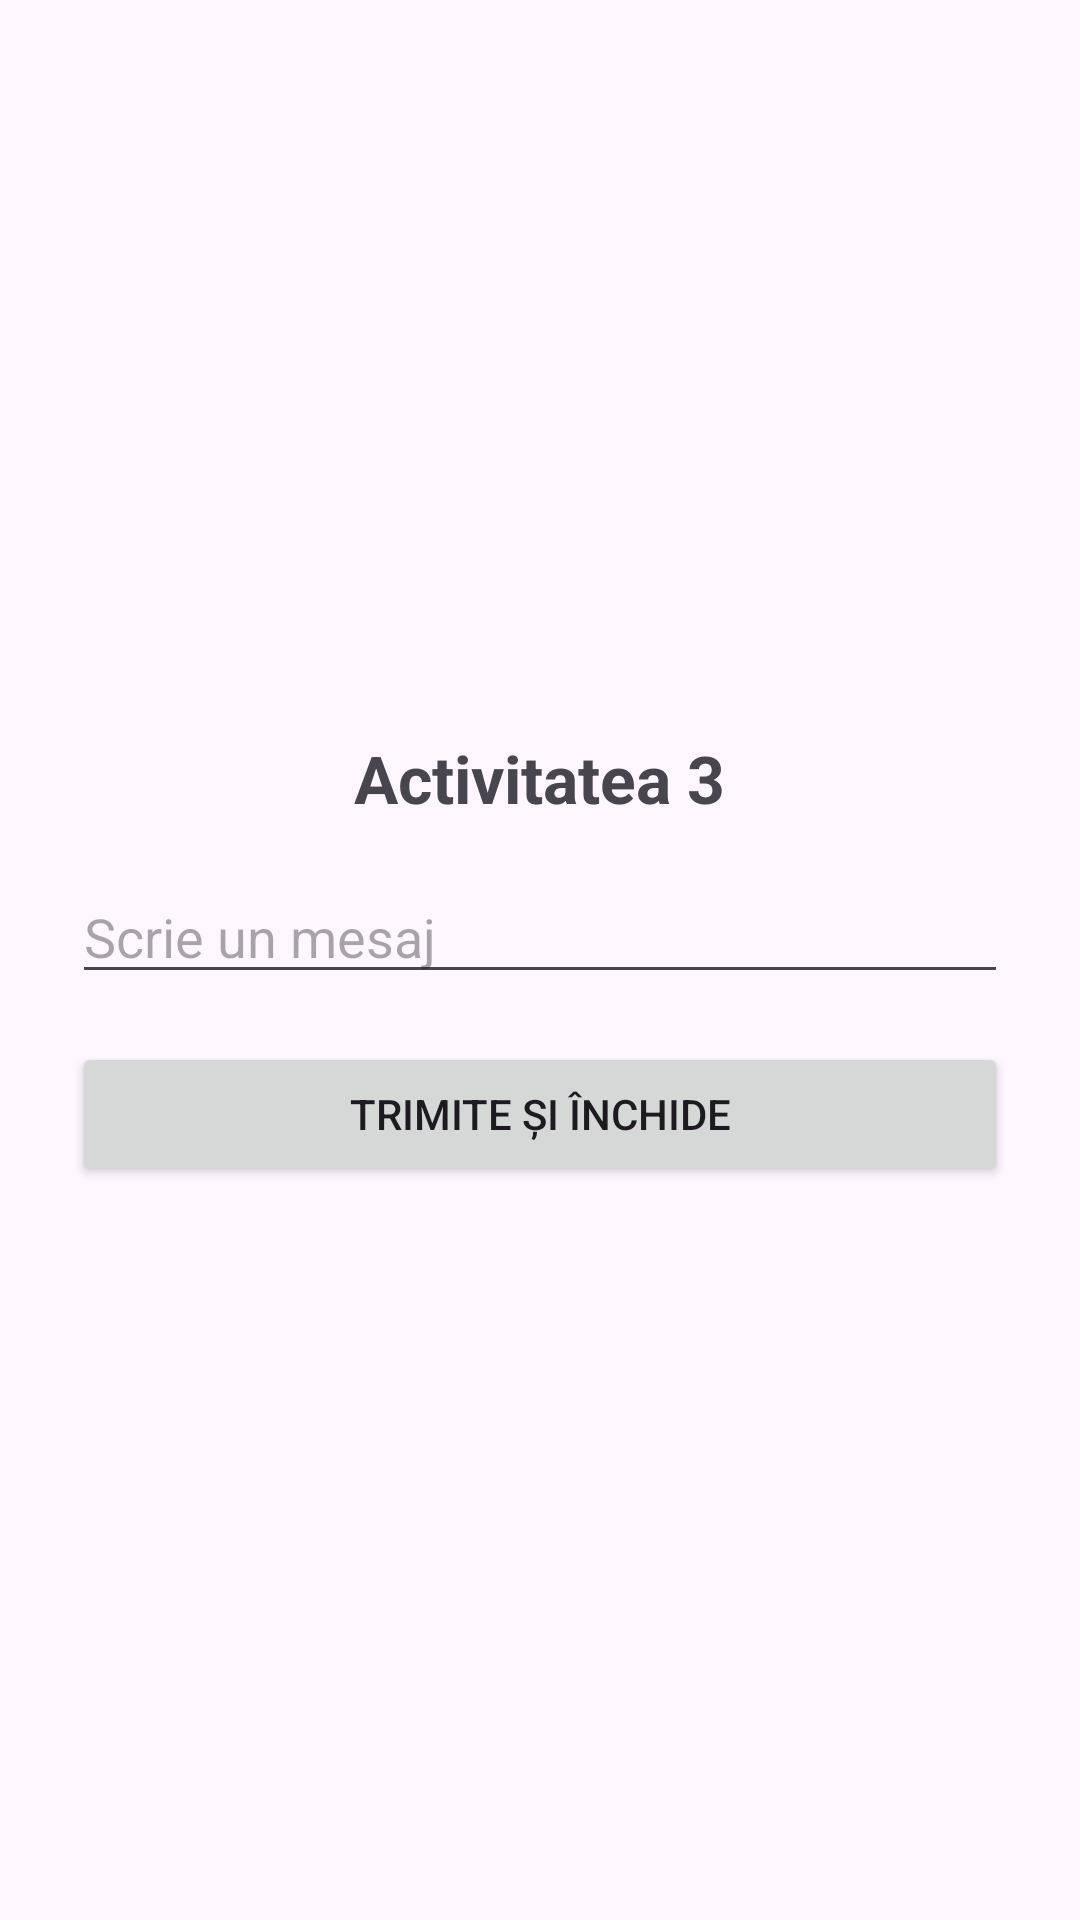

Android layout source for this screen:
<!-- AndroidManifest.xml: application theme Theme.ActivitateDAM2026 -->
<!-- res/layout/activity_third.xml -->
<?xml version="1.0" encoding="utf-8"?>
<LinearLayout xmlns:android="http://schemas.android.com/apk/res/android"
    xmlns:tools="http://schemas.android.com/tools"
    android:id="@+id/main"
    android:layout_width="match_parent"
    android:layout_height="match_parent"
    android:gravity="center"
    android:orientation="vertical"
    android:padding="24dp"
    tools:context=".lab02.ThirdActivity">

    <TextView
        android:layout_width="wrap_content"
        android:layout_height="wrap_content"
        android:layout_marginBottom="16dp"
        android:text="@string/lab02_activitatea3_titlu"
        android:textSize="22sp"
        android:textStyle="bold" />

    <EditText
        android:id="@+id/etMesaj"
        android:layout_width="match_parent"
        android:layout_height="wrap_content"
        android:hint="@string/lab02_hint_mesaj"
        android:inputType="text" />

    <Button
        android:id="@+id/btnTrimite"
        android:layout_width="match_parent"
        android:layout_height="wrap_content"
        android:layout_marginTop="16dp"
        android:text="@string/lab02_btn_trimite" />

</LinearLayout>
<!-- resources referenced by this layout -->
<resources>
  <string name="lab02_activitatea3_titlu">Activitatea 3</string>
  <string name="lab02_btn_trimite">Trimite și închide</string>
  <string name="lab02_hint_mesaj">Scrie un mesaj</string>
  <style name="Theme.ActivitateDAM2026" parent="Base.Theme.ActivitateDAM2026" />
  <style name="Base.Theme.ActivitateDAM2026" parent="Theme.Material3.DayNight.NoActionBar">
          
          
      </style>
</resources>
